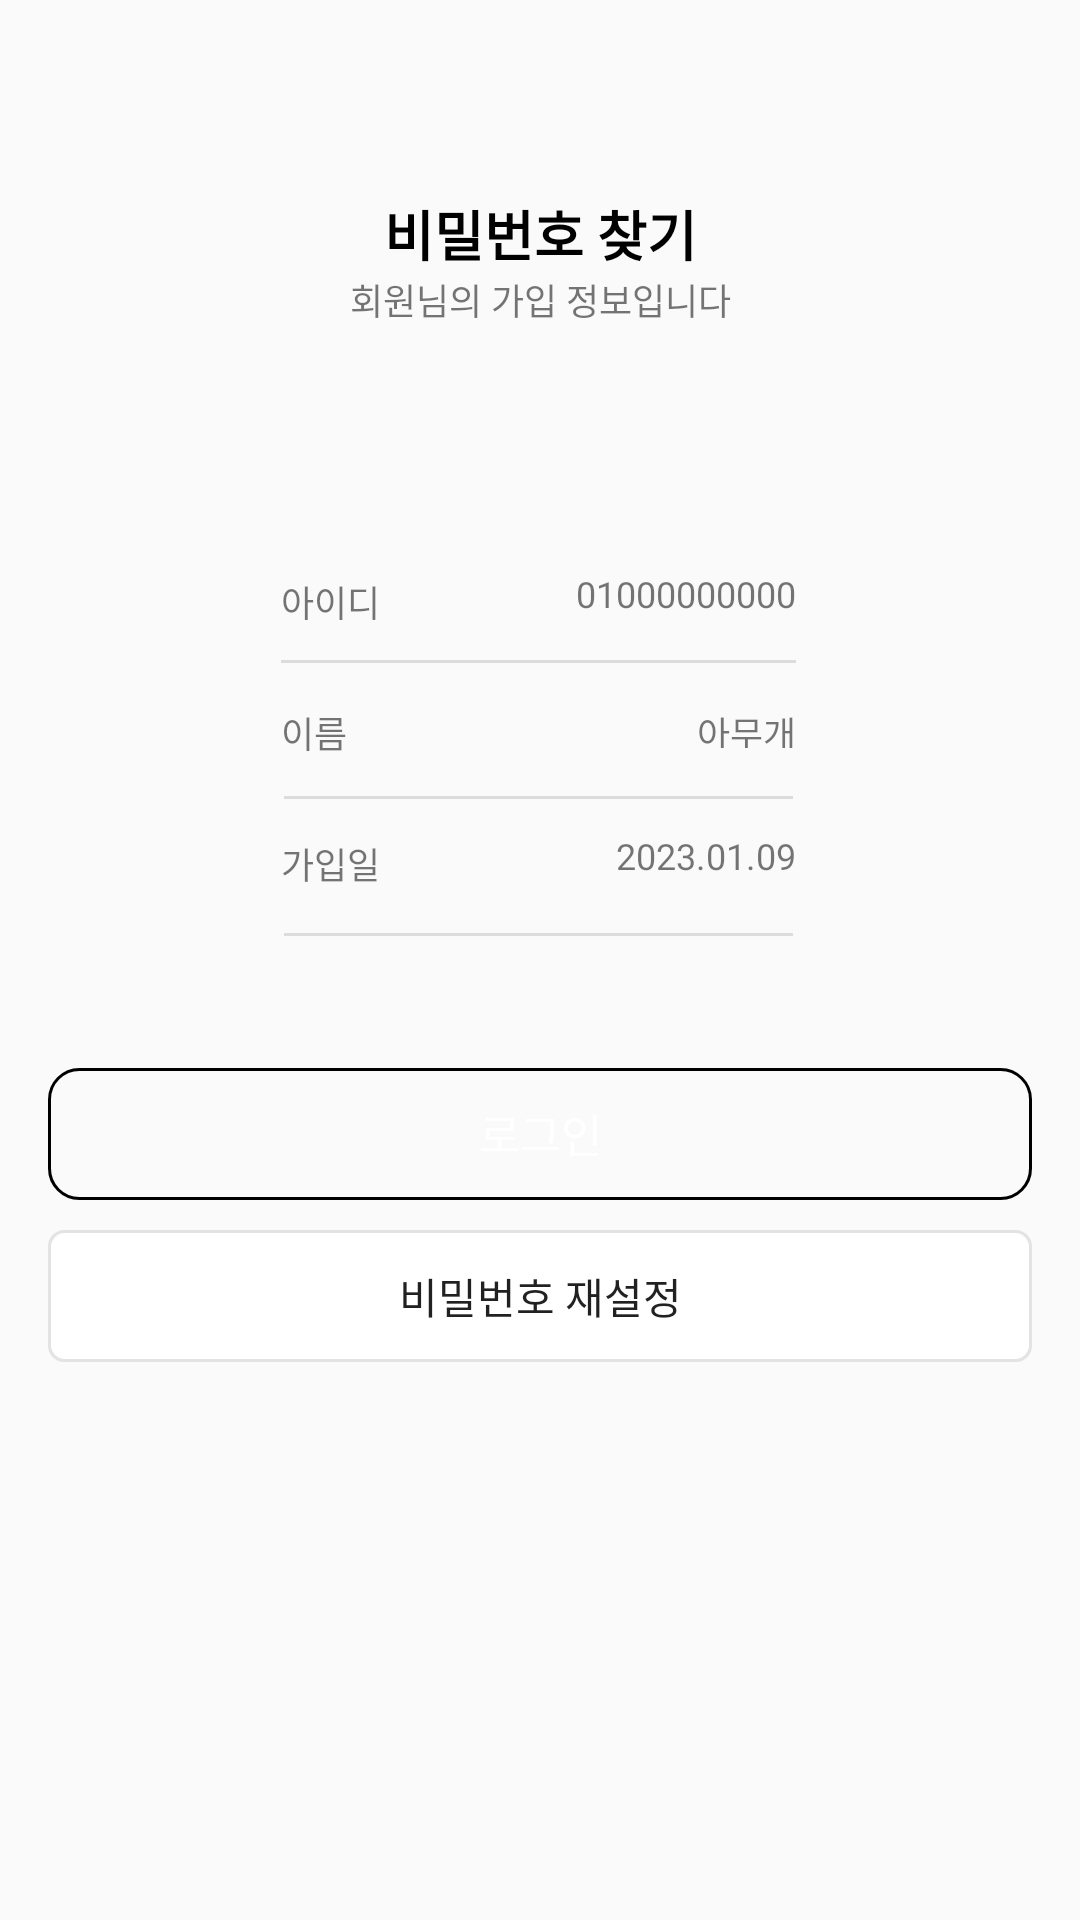

Reconstruct the res/layout file that produces this screen, plus the resources it refers to.
<!-- AndroidManifest.xml: application theme Theme.MapLocation -->
<!-- res/layout/activity_password_find_result.xml -->
<?xml version="1.0" encoding="utf-8"?>
<androidx.constraintlayout.widget.ConstraintLayout xmlns:android="http://schemas.android.com/apk/res/android"
    xmlns:app="http://schemas.android.com/apk/res-auto"
    xmlns:tools="http://schemas.android.com/tools"
    android:layout_width="match_parent"
    android:layout_height="match_parent"
    tools:context=".PasswordFindResult">

    <ImageButton
        android:id="@+id/btn_back"
        android:layout_width="9.04dp"
        android:layout_height="17.38dp"
        app:layout_constraintTop_toTopOf="parent"
        app:layout_constraintStart_toStartOf="parent"
        android:src="@drawable/ic_baseline_arrow_back_ios_new_24"
        android:background="@android:color/transparent"
        android:layout_marginTop="22.33dp"
        android:layout_marginStart="15.5dp"/>

    <TextView
        android:id="@+id/txt_find_pw"
        android:layout_width="wrap_content"
        android:layout_height="wrap_content"
        app:layout_constraintTop_toTopOf="parent"
        app:layout_constraintStart_toStartOf="parent"
        app:layout_constraintEnd_toEndOf="parent"
        android:text="비밀번호 찾기"
        android:textSize="18sp"
        android:textColor="@color/black"
        android:textStyle="bold"
        android:fontFamily="@font/notosanskr_medium"
        android:includeFontPadding="false"
        android:layout_marginTop="64.57dp"
        android:gravity="center"
        android:textAlignment="center"/>
    <TextView
        android:id="@+id/txt_find_info"
        android:layout_width="wrap_content"
        android:layout_height="wrap_content"
        app:layout_constraintTop_toBottomOf="@+id/txt_find_pw"
        app:layout_constraintStart_toStartOf="@+id/txt_find_pw"
        app:layout_constraintEnd_toEndOf="@+id/txt_find_pw"
        android:text="회원님의 가입 정보입니다"
        android:textSize="12sp"
        android:fontFamily="@font/notosanskr_medium"
        android:includeFontPadding="false"
        android:gravity="center"
        android:textAlignment="center"/>

    <TextView
        android:id="@+id/txt_id_is"
        android:layout_width="33dp"
        android:layout_height="17dp"
        app:layout_constraintTop_toTopOf="parent"
        app:layout_constraintStart_toStartOf="parent"
        android:text="아이디"
        android:textSize="12sp"
        android:fontFamily="@font/notosanskr_medium"
        android:includeFontPadding="false"
        android:gravity="top"
        android:layout_marginStart="93.5dp"
        android:layout_marginTop="191.64dp"/>
    <TextView
        android:id="@+id/txt_show_phone_number"
        android:layout_width="wrap_content"
        android:layout_height="14dp"
        app:layout_constraintTop_toTopOf="@id/txt_id_is"
        app:layout_constraintEnd_toEndOf="parent"
        android:text="01000000000"
        android:textSize="12sp"
        android:textColor="@color/basic"
        android:fontFamily="@font/notosanskr_medium"
        android:includeFontPadding="false"
        android:gravity="top"
        android:layout_marginEnd="94.5dp"/>

    <TextView
        android:id="@+id/txt_name_is"
        android:layout_width="33dp"
        android:layout_height="17dp"
        app:layout_constraintTop_toBottomOf="@id/txt_id_is"
        app:layout_constraintStart_toStartOf="@id/txt_id_is"
        android:text="이름"
        android:textSize="12sp"
        android:fontFamily="@font/notosanskr_medium"
        android:includeFontPadding="false"
        android:gravity="top"
        android:layout_marginTop="26.75dp"/>
    <TextView
        android:id="@+id/txt_show_name"
        android:layout_width="wrap_content"
        android:layout_height="14dp"
        app:layout_constraintTop_toTopOf="@id/txt_name_is"
        app:layout_constraintEnd_toEndOf="@id/txt_show_phone_number"
        android:text="아무개"
        android:textSize="12sp"
        android:textColor="@color/basic"
        android:fontFamily="@font/notosanskr_medium"
        android:includeFontPadding="false"
        android:gravity="top"/>

    <TextView
        android:id="@+id/txt_join_date_is"
        android:layout_width="33dp"
        android:layout_height="17dp"
        app:layout_constraintTop_toBottomOf="@id/txt_name_is"
        app:layout_constraintStart_toStartOf="@id/txt_name_is"
        android:text="가입일"
        android:textSize="12sp"
        android:fontFamily="@font/notosanskr_medium"
        android:includeFontPadding="false"
        android:gravity="top"
        android:layout_marginTop="26.75dp"/>
    <TextView
        android:id="@+id/txt_show_join_date"
        android:layout_width="wrap_content"
        android:layout_height="14dp"
        app:layout_constraintTop_toTopOf="@id/txt_join_date_is"
        app:layout_constraintEnd_toEndOf="@id/txt_show_name"
        android:text="2023.01.09"
        android:textSize="12sp"
        android:textColor="@color/basic"
        android:fontFamily="@font/notosanskr_medium"
        android:includeFontPadding="false"
        android:gravity="top"/>

    <android.widget.Button
        android:id="@+id/btn_login"
        android:layout_width="match_parent"
        android:layout_height="44dp"
        app:layout_constraintTop_toTopOf="parent"
        app:layout_constraintStart_toStartOf="parent"
        android:layout_marginTop="356dp"
        android:layout_marginStart="16dp"
        android:layout_marginEnd="16dp"
        android:text="로그인"
        android:textSize="15sp"
        android:textColor="@color/white"
        android:fontFamily="@font/notosanskr_medium"
        android:includeFontPadding="false"
        android:background="@drawable/app_color_background"/>
    <android.widget.Button
        android:layout_width="match_parent"
        android:layout_height="44dp"
        app:layout_constraintTop_toBottomOf="@id/btn_login"
        app:layout_constraintStart_toStartOf="parent"
        android:layout_marginTop="10dp"
        android:layout_marginStart="16dp"
        android:layout_marginEnd="16dp"
        android:text="비밀번호 재설정"
        android:textSize="14sp"
        android:fontFamily="@font/notosanskr_medium"
        android:includeFontPadding="false"
        android:background="@drawable/gray_border"/>

    <View
        android:id="@+id/divider"
        android:layout_width="0dp"
        android:layout_height="1dp"
        android:layout_marginTop="11dp"
        android:layout_marginBottom="14dp"
        android:background="?android:attr/listDivider"
        app:layout_constraintBottom_toTopOf="@+id/txt_name_is"
        app:layout_constraintEnd_toEndOf="@id/txt_show_phone_number"
        app:layout_constraintStart_toStartOf="@+id/txt_id_is"
        app:layout_constraintTop_toBottomOf="@+id/txt_id_is" />


    <View
        android:id="@+id/divider2"
        android:layout_width="0dp"
        android:layout_height="1dp"
        android:layout_marginStart="1dp"
        android:layout_marginTop="13dp"
        android:layout_marginEnd="1dp"
        android:background="?android:attr/listDivider"
        app:layout_constraintEnd_toEndOf="@id/txt_show_name"
        app:layout_constraintStart_toStartOf="@id/txt_name_is"
        app:layout_constraintTop_toBottomOf="@+id/txt_name_is" />

    <View
        android:id="@+id/divider3"
        android:layout_width="0dp"
        android:layout_height="1dp"
        android:layout_marginStart="1dp"
        android:layout_marginTop="15dp"
        android:layout_marginEnd="1dp"
        android:background="?android:attr/listDivider"
        app:layout_constraintEnd_toEndOf="@id/txt_show_join_date"
        app:layout_constraintStart_toStartOf="@id/txt_join_date_is"
        app:layout_constraintTop_toBottomOf="@+id/txt_join_date_is" />

</androidx.constraintlayout.widget.ConstraintLayout>
<!-- resources referenced by this layout -->
<resources>
  <color name="black">#FF000000</color>
  <color name="white">#FFFFFFFF</color>
  <!-- drawable app_color_background (drawable) -->
  <?xml version="1.0" encoding="utf-8"?>
  <layer-list xmlns:android="http://schemas.android.com/apk/res/android">
      <item>
          <shape android:shape="rectangle">
              <stroke android:width="1dp" android:color="@color/app_color"/>
              <corners
                  android:radius="10dp"/>
          </shape>
  
      </item>
  
      <item android:top = "1dp"
          android:right= "1dp"
          android:left="1dp"
          android:bottom="1dp">
  
          <shape android:shape="rectangle">
              <solid android:color="@color/app_color" />
              <corners
                  android:radius="10dp"/>
          </shape>
  
      </item>
  </layer-list>
  <!-- drawable gray_border (drawable) -->
  <?xml version="1.0" encoding="utf-8"?>
  <layer-list xmlns:android="http://schemas.android.com/apk/res/android">
      <item>
          <shape android:shape="rectangle">
              <stroke android:width="1dp" android:color="#E4E2E2"/>
              <corners
                  android:radius="5dp"/>
          </shape>
  
      </item>
  
      <item android:top = "1dp"
          android:right= "1dp"
          android:left="1dp"
          android:bottom="1dp">
  
          <shape android:shape="rectangle">
              <solid android:color="#ffffff" />
              <corners
                  android:radius="5dp"/>
          </shape>
  
      </item>
  
  </layer-list>
  <style name="Theme.MapLocation" parent="Theme.AppCompat.Light">
          
          <item name="android:textSize">16sp</item>
          <item name="colorPrimary">@color/white</item>
          <item name="colorPrimaryVariant">@color/black</item>
          <item name="colorOnPrimary">@color/white</item>
          
          <item name="colorSecondary">@color/teal_200</item>
          <item name="colorSecondaryVariant">@color/teal_700</item>
          <item name="colorOnSecondary">@color/black</item>
          
          <item name="android:statusBarColor" tools:targetApi="l">#D5D5D5</item>
          
      </style>
  <color name="teal_200">#FF03DAC5</color>
  <color name="teal_700">#FF018786</color>
</resources>
